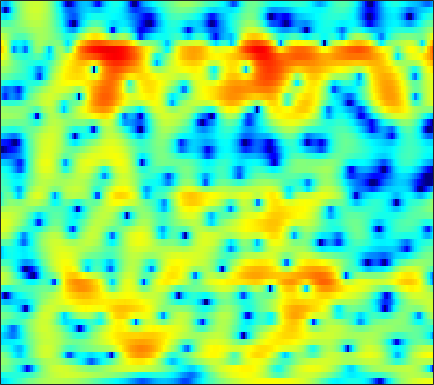

The table this chart was drawn from, first rows:
-7.8542, -7.461, -6.8999, -6.3274, -5.8574, -5.2109, -4.5663, -4.0736, -3.422, -2.7825, -2.1707, -1.73, -1.1781, -0.67754, -0.31596, 0.13112, 0.55028, 0.82872, 1.1616, 1.4639, 1.7169, 1.8716, 2.0415, 2.1655
-5.351, -5.052, -4.75, -4.55, -4.449, -4.384, -4.37, -4.383, -4.397, -4.391, -4.312, -4.181, -3.876, -3.42, -2.993, -2.323, -1.597, -1.035, -0.293, 0.4085, 1.056, 1.494, 2.015, 2.464
-0.2949, -0.461, -0.7741, -1.207, -1.63, -2.344, -3.268, -4.142, -5.609, -7.615, -10.47, -13.53, -18.72, -16.22, -12.05, -7.983, -5.132, -3.475, -1.694, -0.2854, 0.841, 1.524, 2.271, 2.84
1.005, 0.6733, 0.2025, -0.3251, -0.7476, -1.324, -1.889, -2.289, -2.765, -3.116, -3.332, -3.356, -3.199, -2.856, -2.432, -1.744, -0.9741, -0.3849, 0.3622, 1.029, 1.56, 1.864, 2.136, 2.242
0.5964, 0.07078, -0.7722, -1.805, -2.746, -4.188, -5.786, -6.983, -8.095, -7.953, -6.644, -5.303, -3.522, -1.934, -0.8767, 0.3411, 1.366, 2.013, 2.72, 3.229, 3.534, 3.617, 3.524, 3.185
-3.277, -3.421, -3.828, -4.453, -5.101, -6.157, -7.479, -8.488, -9.397, -9.165, -7.587, -6.06, -4.036, -2.225, -1.043, 0.3059, 1.429, 2.107, 2.826, 3.326, 3.635, 3.721, 3.66, 3.398
-7.283, -6.97, -6.77, -6.693, -6.701, -6.654, -6.489, -6.252, -5.752, -5.055, -4.172, -3.445, -2.401, -1.359, -0.6023, 0.3368, 1.161, 1.693, 2.289, 2.716, 2.99, 3.096, 3.112, 2.984
-7.608, -8.09, -9.071, -10.31, -11.3, -12.16, -11.88, -10.79, -8.818, -6.807, -4.918, -3.675, -2.195, -0.9112, -0.07259, 0.9056, 1.718, 2.204, 2.724, 3.092, 3.311, 3.377, 3.328, 3.135
-5.058, -5.9, -7.357, -9.213, -10.87, -12.92, -12.93, -11.33, -8.624, -6.188, -4.141, -2.845, -1.352, -0.09645, 0.7146, 1.634, 2.369, 2.82, 3.268, 3.526, 3.609, 3.549, 3.316, 2.899
-1.623, -1.986, -2.514, -3.056, -3.403, -3.714, -3.783, -3.685, -3.344, -2.796, -2.109, -1.548, -0.7261, 0.1355, 0.7699, 1.586, 2.301, 2.75, 3.204, 3.465, 3.494, 3.348, 2.914, 2.172
-0.1637, -0.375, -0.7478, -1.152, -1.473, -1.98, -2.546, -2.992, -3.603, -4.196, -4.561, -4.541, -3.941, -2.8, -1.734, -0.2855, 1.032, 1.9, 2.816, 3.44, 3.778, 3.828, 3.623, 3.06
-2.696, -2.909, -3.23, -3.616, -3.972, -4.547, -5.319, -6.13, -7.698, -10.16, -14.62, -21.9, -20.66, -11.37, -7.671, -4.293, -1.882, -0.4989, 0.9456, 2.018, 2.786, 3.184, 3.497, 3.591
-7.874, -8.514, -9.081, -9.13, -8.92, -8.471, -8.108, -7.976, -7.944, -8.037, -8.131, -8.002, -7.402, -6.302, -5.289, -3.856, -2.482, -1.547, -0.4398, 0.5091, 1.281, 1.781, 2.333, 2.803
-12.23, -16.96, -35.53, -18.42, -13.8, -10.36, -8.299, -7.262, -6.302, -5.625, -5.07, -4.701, -4.172, -3.613, -3.15, -2.497, -1.84, -1.357, -0.7466, -0.1755, 0.3443, 0.7116, 1.198, 1.718
-2.871, -3.685, -4.377, -4.559, -4.359, -3.879, -3.435, -3.169, -2.913, -2.785, -2.723, -2.695, -2.639, -2.549, -2.409, -2.143, -1.825, -1.559, -1.209, -0.9557, -0.8614, -0.8882, -1.016, -1.074
3.354, 2.868, 2.221, 1.613, 1.157, 0.5106, -0.1865, -0.7513, -1.569, -2.477, -3.474, -4.221, -5.184, -5.945, -6.283, -6.229, -5.521, -4.767, -3.784, -3.059, -2.844, -3.171, -4.562, -7.99
3.554, 3.096, 2.378, 1.521, 0.7602, -0.4502, -1.875, -3.136, -5.119, -7.388, -9.863, -11.76, -14.42, -17.72, -22.04, -30.44, -17.63, -12.82, -8.666, -5.919, -4.048, -3.102, -2.268, -1.653
1.068, 0.7039, 0.09815, -0.7328, -1.514, -2.8, -4.474, -6.079, -8.849, -12.67, -18.65, -27.56, -28.27, -20.25, -17.54, -14.88, -12.12, -9.982, -7.277, -4.896, -2.888, -1.607, -0.16, 1.083
-2.892, -2.902, -3.01, -3.273, -3.615, -4.298, -5.247, -6.123, -7.474, -8.916, -10.22, -10.87, -11.04, -10.46, -9.631, -8.253, -6.717, -5.52, -3.913, -2.381, -0.9719, 0.00888, 1.194, 2.237
-8.575, -7.312, -6.133, -5.44, -5.197, -5.169, -5.379, -5.632, -6.043, -6.422, -6.671, -6.719, -6.538, -6.085, -5.563, -4.703, -3.705, -2.904, -1.815, -0.7264, 0.3036, 1.028, 1.913, 2.687
-8.594, -7.131, -5.827, -5.114, -4.899, -4.93, -5.25, -5.619, -6.169, -6.642, -6.851, -6.764, -6.307, -5.508, -4.777, -3.711, -2.615, -1.805, -0.7653, 0.1984, 1.087, 1.688, 2.392, 2.977
-1.757, -1.718, -1.75, -2.008, -2.39, -3.209, -4.456, -5.718, -7.896, -10.64, -13, -12.88, -10.4, -7.644, -5.918, -3.997, -2.419, -1.407, -0.239, 0.7579, 1.608, 2.153, 2.759, 3.214
2.849, 2.571, 2.086, 1.415, 0.7641, -0.3739, -1.874, -3.3, -5.697, -8.615, -11.12, -11.2, -9.117, -6.772, -5.326, -3.771, -2.519, -1.709, -0.726, 0.1761, 0.9879, 1.516, 2.106, 2.52
4.643, 4.401, 3.967, 3.403, 2.874, 2.042, 1.07, 0.2659, -0.8539, -1.936, -2.846, -3.366, -3.853, -4.197, -4.411, -4.678, -4.841, -4.763, -4.261, -3.336, -2.208, -1.377, -0.4394, 0.234
4.715, 4.599, 4.361, 4.023, 3.7, 3.188, 2.569, 2.055, 1.294, 0.4547, -0.4705, -1.243, -2.437, -3.933, -5.359, -7.995, -12.07, -16.45, -16.33, -10.51, -6.763, -4.834, -3.057, -1.909
3.616, 3.635, 3.604, 3.492, 3.365, 3.118, 2.779, 2.465, 1.972, 1.385, 0.6808, 0.05913, -0.9302, -2.156, -3.277, -4.995, -6.794, -7.796, -7.915, -6.74, -5.215, -4.178, -3.103, -2.369
1.218, 1.461, 1.761, 1.982, 2.067, 2.072, 1.994, 1.881, 1.699, 1.489, 1.252, 1.048, 0.7264, 0.3346, -0.001309, -0.4779, -0.9327, -1.225, -1.502, -1.668, -1.78, -1.878, -2.041, -2.244
-3.15, -1.845, -0.5686, 0.1806, 0.4255, 0.4567, 0.2676, 0.1058, -0.0005617, 0.1538, 0.5766, 0.9915, 1.554, 2.03, 2.299, 2.485, 2.487, 2.362, 2.015, 1.431, 0.5572, -0.3365, -1.881, -3.769
-4.571, -2.936, -1.651, -1.233, -1.432, -2.347, -4.134, -6.012, -8.454, -7.607, -4.319, -2.063, 0.2651, 1.94, 2.859, 3.696, 4.149, 4.258, 4.079, 3.513, 2.487, 1.358, -0.8116, -4.108
-2.288, -2.356, -2.552, -3.041, -3.641, -4.887, -6.71, -8.432, -10.39, -9.655, -6.734, -4.537, -2.11, -0.2386, 0.8404, 1.947, 2.693, 3.035, 3.211, 3.089, 2.687, 2.219, 1.436, 0.6186
-2.627, -2.989, -3.514, -4.085, -4.559, -5.213, -5.796, -6.099, -6.174, -5.772, -4.911, -4.051, -2.768, -1.485, -0.584, 0.4777, 1.337, 1.831, 2.298, 2.544, 2.596, 2.523, 2.327, 2.069
-3.418, -3.806, -4.377, -5.01, -5.531, -6.217, -6.83, -7.156, -7.276, -6.904, -6.019, -5.099, -3.675, -2.198, -1.13, 0.1489, 1.231, 1.899, 2.586, 3.046, 3.284, 3.331, 3.229, 2.955
-4.666, -5.029, -5.651, -6.462, -7.207, -8.472, -10.13, -11.68, -13.88, -14.23, -11.42, -8.774, -5.619, -3.009, -1.372, 0.4339, 1.873, 2.74, 3.623, 4.214, 4.522, 4.57, 4.381, 3.9
-7.862, -8.175, -8.638, -9.206, -9.736, -10.72, -12.17, -13.67, -16.03, -16.41, -12.83, -9.716, -6.163, -3.296, -1.506, 0.4664, 2.046, 2.993, 3.968, 4.622, 4.969, 5.024, 4.815, 4.269
-14.35, -14.61, -14.42, -13.96, -13.67, -13.3, -12.96, -12.56, -11.77, -10.51, -8.789, -7.278, -5.158, -3.1, -1.683, 0.008364, 1.442, 2.335, 3.279, 3.949, 4.341, 4.453, 4.369, 4.009
-35.59, -28.35, -21.72, -19.01, -18.03, -17.29, -16.5, -15.54, -13.65, -11.35, -8.965, -7.23, -5.067, -3.115, -1.798, -0.2363, 1.078, 1.909, 2.807, 3.473, 3.904, 4.079, 4.116, 3.934
-15.99, -16.62, -16.92, -17.47, -18.42, -21.45, -29.97, -29.83, -18.57, -13.05, -9.315, -7.12, -4.724, -2.766, -1.51, -0.07213, 1.125, 1.879, 2.715, 3.349, 3.794, 4.002, 4.104, 4.016
-8.329, -8.942, -9.753, -10.61, -11.31, -12.16, -12.51, -12.03, -10.45, -8.363, -6.303, -4.908, -3.279, -1.883, -0.9728, 0.07897, 0.9946, 1.606, 2.317, 2.916, 3.385, 3.637, 3.832, 3.844
-3.394, -3.683, -4.06, -4.396, -4.619, -4.78, -4.738, -4.568, -4.149, -3.582, -2.954, -2.506, -1.968, -1.504, -1.188, -0.7754, -0.3044, 0.1172, 0.7564, 1.455, 2.116, 2.541, 2.973, 3.199
-0.1348, -0.2201, -0.3565, -0.4959, -0.5791, -0.6904, -0.7549, -0.7919, -0.8164, -0.8668, -1.013, -1.214, -1.651, -2.339, -2.998, -3.907, -4.438, -4.223, -3.054, -1.469, 0.02979, 0.9496, 1.854, 2.394
1.559, 1.532, 1.447, 1.343, 1.285, 1.187, 1.075, 0.9881, 0.816, 0.5458, 0.1119, -0.3684, -1.329, -2.874, -4.656, -8.578, -18.11, -21.35, -8.76, -3.866, -1.038, 0.3426, 1.499, 2.057
1.101, 0.9454, 0.7538, 0.6017, 0.4905, 0.435, 0.4049, 0.4033, 0.3937, 0.3639, 0.2882, 0.1447, -0.2068, -0.7504, -1.298, -2.109, -2.523, -2.325, -1.306, 0.06127, 1.307, 2.002, 2.509, 2.518
-2.583, -3.223, -3.795, -4.008, -4.04, -4.005, -3.923, -3.841, -3.522, -2.94, -2.179, -1.58, -0.8321, -0.1922, 0.2264, 0.7441, 1.238, 1.647, 2.222, 2.792, 3.268, 3.514, 3.623, 3.364
-10.4, -13.91, -16.02, -13.47, -11.81, -11.15, -11.81, -12.89, -13.64, -11.46, -8.188, -6.053, -3.776, -2.096, -1.101, 0.0104, 0.8826, 1.458, 2.129, 2.724, 3.209, 3.486, 3.722, 3.753
-9.529, -11.78, -13.22, -12.7, -12.08, -12.01, -13.22, -14.94, -16.69, -13.94, -10.09, -7.799, -5.493, -3.814, -2.87, -1.911, -1.099, -0.5644, 0.1557, 0.8757, 1.612, 2.141, 2.76, 3.297
-3.676, -4.38, -5.172, -5.687, -6.041, -6.429, -6.758, -6.972, -6.981, -6.626, -6.028, -5.492, -4.932, -4.57, -4.431, -4.465, -4.516, -4.447, -3.993, -3.035, -1.711, -0.6354, 0.7401, 1.968
-0.3947, -0.7135, -1.151, -1.584, -1.91, -2.36, -2.76, -2.998, -3.286, -3.546, -3.792, -4.036, -4.509, -5.311, -6.21, -7.915, -10.73, -13.68, -15.99, -11.38, -6.996, -4.523, -1.902, 0.1087
1.531, 1.337, 0.954, 0.442, 0.06283, -0.4786, -1.03, -1.418, -1.929, -2.433, -2.964, -3.442, -4.15, -5.075, -5.994, -7.563, -9.524, -10.96, -11.58, -9.789, -7.144, -5.257, -3.078, -1.231
3.341, 2.993, 2.345, 1.532, 0.9047, 0.06259, -0.7396, -1.287, -1.951, -2.497, -2.986, -3.303, -3.694, -4.031, -4.3, -4.744, -5.105, -5.311, -5.419, -5.25, -4.8, -4.307, -3.423, -2.329
5.931, 5.14, 3.803, 2.235, 0.8865, -0.7892, -2.107, -2.829, -3.446, -3.961, -4.367, -4.447, -4.284, -3.7, -3.154, -2.534, -2.212, -2.191, -2.519, -3.314, -4.606, -5.877, -7.053, -6.044
8.226, 6.981, 4.737, 1.588, -1.624, -7.61, -12.02, -9.68, -7.41, -7.581, -9.979, -13.21, -11.7, -6.265, -3.488, -1.002, 0.3074, 0.7206, 0.5695, -0.4575, -2.635, -5.215, -9.214, -7.641
6.568, 5.448, 3.495, 1.018, -1.196, -4.312, -6.244, -6.364, -6.064, -6.194, -6.989, -7.41, -6.555, -4.214, -2.41, -0.5139, 0.741, 1.29, 1.548, 1.356, 0.8896, 0.4597, -0.03336, -0.1331
3.524, 2.903, 1.947, 0.8827, 0.07717, -0.9023, -1.635, -1.994, -2.267, -2.334, -2.243, -2.037, -1.541, -0.8647, -0.2855, 0.4331, 1.019, 1.318, 1.513, 1.502, 1.327, 1.109, 0.7382, 0.3264
0.6983, 0.4697, 0.1547, -0.1712, -0.3579, -0.5425, -0.6378, -0.6449, -0.5438, -0.3654, -0.09675, 0.1421, 0.5033, 0.8927, 1.168, 1.491, 1.725, 1.822, 1.84, 1.717, 1.439, 1.148, 0.6575, 0.01344
-2.463, -2.51, -2.495, -2.313, -2.083, -1.655, -1.143, -0.7304, -0.1717, 0.3698, 0.8812, 1.235, 1.657, 2.014, 2.228, 2.434, 2.528, 2.523, 2.405, 2.149, 1.749, 1.349, 0.6817, -0.1463
-6.761, -7.138, -7.241, -6.574, -5.673, -4.217, -2.749, -1.737, -0.5617, 0.4359, 1.257, 1.773, 2.336, 2.756, 2.987, 3.18, 3.238, 3.191, 2.994, 2.644, 2.138, 1.644, 0.827, -0.1569
-11.72, -14.98, -22.6, -16.53, -11.44, -7.136, -4.251, -2.619, -0.9207, 0.3895, 1.404, 2.012, 2.65, 3.122, 3.373, 3.579, 3.64, 3.584, 3.368, 2.981, 2.407, 1.853, 0.9337, -0.2006
-8.502, -9.355, -9.88, -8.828, -7.294, -5.061, -3.083, -1.844, -0.4828, 0.5927, 1.437, 1.946, 2.492, 2.916, 3.159, 3.382, 3.483, 3.468, 3.312, 2.976, 2.428, 1.872, 0.9143, -0.3111
